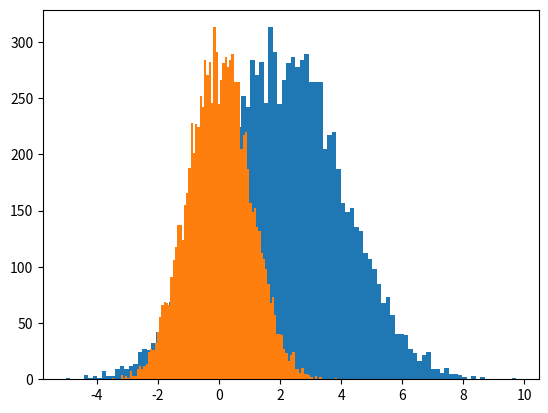

Source code (Python):
#!/usr/bin/env python
# coding: utf-8

# -------------------------------------------------------
# -------------------------------------------------------
# ### Kapitel 3
# ### Aufgabenstellung 11 : Normalverteilung
# 
# -------------------------------------------------------
# -------------------------------------------------------

# 1. Welche Kenngrößen charakterisieren die Normalverteilung
# 2. Was ist die Standardnormalverteilung und in welchem Bezug steht sie zur Normalverteilung?
# 3. Generieren Sie $10.000$ Zufallswerte für die Normalverteilung mit Mittelwert $\mu = 1$ und Standardabweichung $\sigma = 3$, unter Verwendung der Funktion `np.random.normal(loc, scale, size)`, und stellen Sie das Ergebnis als Histogramm dar.
# 4. Führen Sie eine $z$-Transformation für diese Werte durch und plotten Sie das Ergebnis.

# -------------------------------------------------------

# ### Lösung

# **1.**
# 
# Die Normalverteilung wird durch ihren Mittelwert $\mu$ und ihre Standardabweichung $\sigma$ beschrieben. $X \sim N( \mu, \sigma)$

# **2.** 
# 
# Die Standardnormalverteilung ist die Normalverteilung mit Mittelwert $\mu=0$ und Standardabweichung $\sigma=1$. Sie entspricht also der Normalverteilung mit $X \sim N( 0, 1)$. Durch die Anwendung der $z$-Transformation $z = \frac{x-\mu}{\sigma}$ können beliebige Normalverteilungen auf die Standardnormalverteilung abgebildet werden.

# **3.**

# In[1]:


import numpy as np
import matplotlib.pyplot as plt

data = np.random.normal(loc=2, scale=2, size=10000)
x = np.linspace(-10,10,10000)
mean_normal = np.mean(data)
print('Mittelwert',mean_normal)

std_normal = np.std(data, ddof=1)
# Standardabweichung der Probe finden
print('Standardabweichung',std_normal)
plt.hist(data, 100);


# **4.**

# In[2]:


z = (data - mean_normal)/std_normal
plt.hist(z, 100);


# In[ ]:




